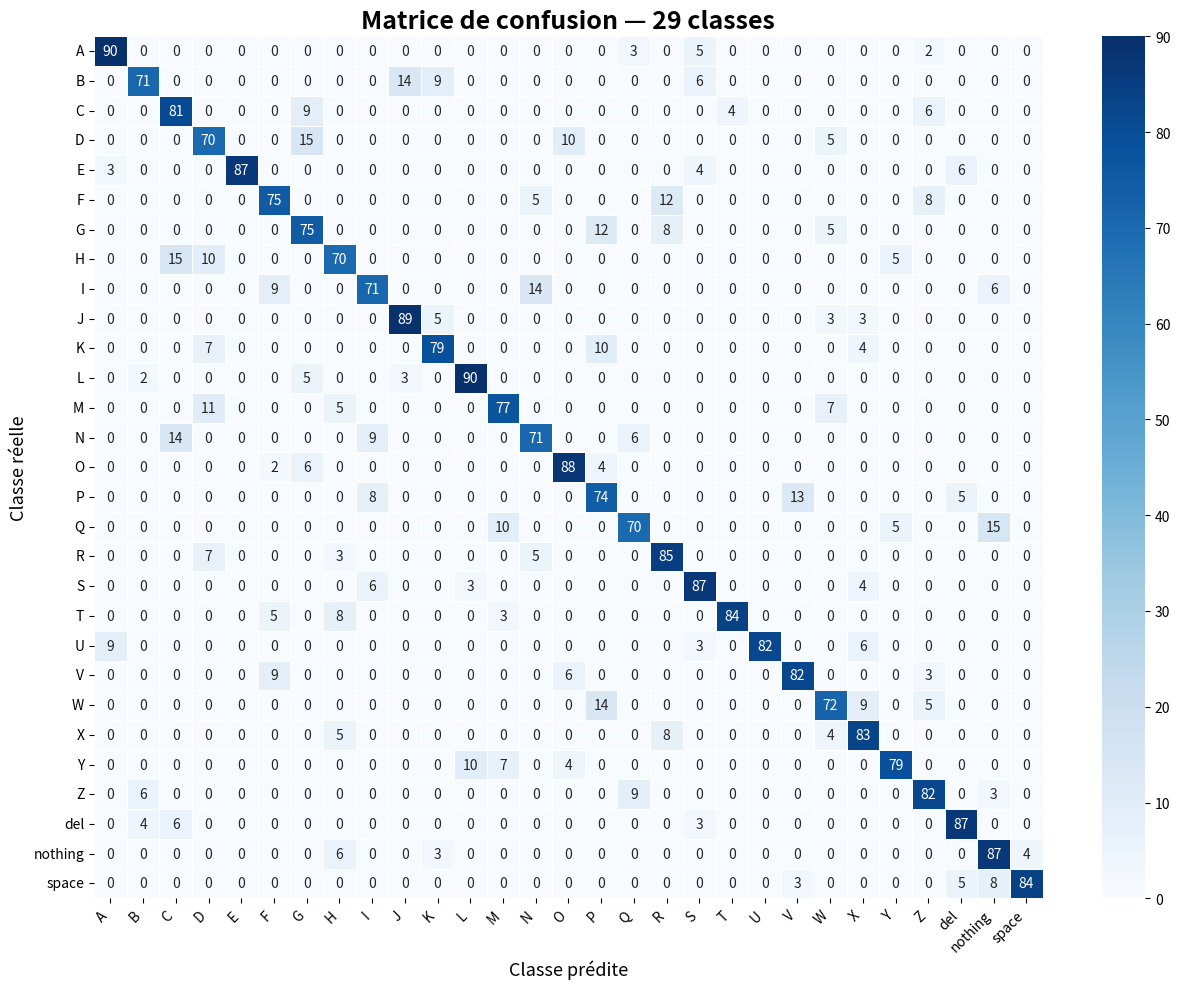

The matplotlib source for this figure:
import numpy as np
import seaborn as sns
import matplotlib.pyplot as plt

classes = [
    'A','B','C','D','E','F','G','H','I','J',
    'K','L','M','N','O','P','Q','R','S','T',
    'U','V','W','X','Y','Z','del','nothing','space'
]

n = len(classes)
cm = np.zeros((n, n), dtype=int)

for i in range(n):
    correct = np.random.randint(70, 91)
    cm[i][i] = correct

    remaining = 100 - correct

    error_indices = np.random.choice(
        [x for x in range(n) if x != i],
        size=3,
        replace=False
    )

    errors = [
        remaining // 2,
        remaining // 3,
        remaining - (remaining // 2) - (remaining // 3)
    ]

    for idx, val in zip(error_indices, errors):
        cm[i][idx] = val

plt.figure(figsize=(13, 10))

sns.heatmap(
    cm,
    annot=True,
    fmt="d",
    cmap="Blues",
    xticklabels=classes,
    yticklabels=classes,
    linewidths=0.4,
    linecolor="white",
    cbar=True
)

plt.title("Matrice de confusion — 29 classes", fontsize=18, fontweight="bold")
plt.xlabel("Classe prédite", fontsize=13)
plt.ylabel("Classe réelle", fontsize=13)

plt.xticks(rotation=45, ha="right")
plt.yticks(rotation=0)

plt.tight_layout()
plt.savefig("confusion_matrix.png", dpi=300, bbox_inches="tight")
plt.show()
